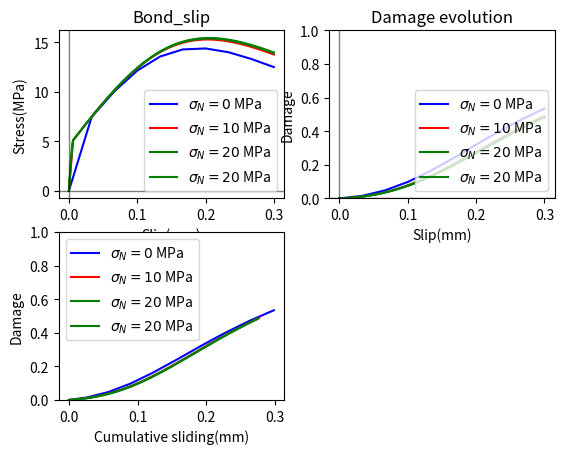

Python code for this plot:
'''
Created on 14.11.2016

@author: abaktheer
'''

from scipy.optimize import newton

import matplotlib.gridspec as gridspec
import matplotlib.pyplot as plt
import numpy as np


def get_bond_slip(s_arr, tau_pi_bar, K, gamma, E_b, S, c, r, a, sigma_n):
    '''for plotting the bond slip fatigue - Initial version modified modified threshold with cumulation-2 implicit
    '''
    # arrays to store the values
    # nominal stress
    tau_arr = np.zeros_like(s_arr)
    # sliding stress
    tau_pi_arr = np.zeros_like(s_arr)
    # damage factor
    w_arr = np.zeros_like(s_arr)
    # sliding slip
    s_pi_arr = np.zeros_like(s_arr)
    # max sliding
    s_max = np.zeros_like(s_arr)
    # max stress
    tau_max = np.zeros_like(s_arr)
    # cumulative sliding
    s_pi_cum = np.zeros_like(s_arr)
    diss = np.zeros_like(s_arr)
    # material parameters
    # shear modulus [MPa]
    E_b = E_b
    # damage - brittleness [MPa^-1]
    K = K
    # Kinematic hardening modulus [MPa]
    gamma = gamma
    # constant in the sliding threshold function
    tau_pi_bar = tau_pi_bar
    # material parameters
    S = S
    c = c
    r = r
    a = a
    sigma_n = sigma_n
    # state variables
    tau_i = 0
    alpha_i = 0.
    s_pi_i = 0
    z_i = 0.
    w_i = 0.  # damage
    X_i = gamma * alpha_i
    delta_lamda = 0
    Z = K * z_i
    s_pi_cum_i = 0
    diss_i = 0

    for i in range(1, len(s_arr)):
        print('increment', i)
        s_i = s_arr[i]
        s_max_i = np.fabs(s_i)

        tau_i = (1 - w_i) * E_b * (s_i - s_pi_i)

        tau_i_1 = E_b * (s_i - s_pi_i)

        Y_i = 0.5 * E_b * (s_i - s_pi_i) ** 2

        # Threshold
        f_pi_i = np.fabs(tau_i_1 - X_i) - tau_pi_bar - Z + a * sigma_n / 3

        if f_pi_i > 1e-6:
            # Return mapping
            delta_lamda = f_pi_i / (E_b / (1 - w_i) + gamma + K)
            # update all the state variables
            # s_pi_i = s_pi_i + delta_lamda * np.sign(tau_i_1 - X_i) /(1 - w_i)

            ''' 
            f_w_n = lambda w_n :  w_n - w_i - ((1 - w_n) ** c) * (delta_lamda * (Y_i / S) ** r)
            f_w_n2 = lambda w_n : 1 + c * ((1 - w_n) ** (c - 1)) * (delta_lamda * (Y_i / S) ** r)
            w_n = newton(f_w_n, 0., fprime=f_w_n2 , tol=1e-6, maxiter=10) 
            w_i = w_n
            '''
            #w_i = w_i + ((1 - w_i) ** c) * (delta_lamda * (Y_i / S) ** r)

            s_pi_i = s_pi_i + delta_lamda * \
                np.sign(tau_i_1 - X_i) / (1 - w_i)

            Y_i = 0.5 * E_b * (s_i - s_pi_i) ** 2

            diss_i += (tau_pi_bar - a * sigma_n / 3) * delta_lamda + \
                Y_i * ((1 - w_i) ** c) * (delta_lamda * (Y_i / S) ** r)

            w_i = w_i + ((1 - w_i) ** c) * (delta_lamda *
                                            (Y_i / S) ** r)  # * (1 - sigma_n / (0.5 * tau_pi_bar))

            tau_i = E_b * (1 - w_i) * (s_i - s_pi_i)
            X_i = X_i + gamma * delta_lamda * np.sign(tau_i_1 - X_i)
            alpha_i = alpha_i + delta_lamda * np.sign(tau_i_1 - X_i)
            z_i = z_i + delta_lamda
            s_pi_cum_i = s_pi_cum_i + delta_lamda / (1 - w_i)

        tau_max_i = np.fabs(tau_i)
        tau_arr[i] = tau_i
        w_arr[i] = w_i
        s_pi_arr[i] = s_pi_i
        s_max[i] = s_max_i
        tau_max[i] = tau_max_i
        s_pi_cum[i] = s_pi_cum_i
        diss[i] = diss_i

    return s_arr, tau_arr, w_arr, s_pi_arr, s_max, tau_max, s_pi_cum, diss


if __name__ == '__main__':
    s_levels = np.linspace(0, 0.3, 2)
    s_levels[0] = 0
    s_levels.reshape(-1, 2)[:, 0] *= -1
    # s_levels.reshape(-1, 2)[:, 1] = 2
    s_history = s_levels.flatten()

    # slip array as input
    s_arr_1 = np.hstack([np.linspace(s_history[i], s_history[i + 1], 10)
                         for i in range(len(s_levels) - 1)])

    s_arr_2 = np.hstack([np.linspace(s_history[i], s_history[i + 1], 50)
                         for i in range(len(s_history) - 1)])

    s_arr_3 = np.hstack([np.linspace(s_history[i], s_history[i + 1], 100)
                         for i in range(len(s_history) - 1)])

    s_arr_4 = np.hstack([np.linspace(s_history[i], s_history[i + 1], 200)
                         for i in range(len(s_history) - 1)])

    s_arr_1, tau_arr_1, w_arr_1, s_pi_arr_1, s_max_1, tau_max_1, s_pi_cum_1, diss_1 = get_bond_slip(
        s_arr_1, tau_pi_bar=5, K=0, gamma=100, E_b=1000, S=.05, c=1, r=1.0, a=1.7, sigma_n=0)

    s_arr_2, tau_arr_2, w_arr_2, s_pi_arr_2, s_max_2, tau_max_2, s_pi_cum_2, diss_2 = get_bond_slip(
        s_arr_2, tau_pi_bar=5, K=0, gamma=100, E_b=1000, S=.05, c=1, r=1.0, a=1.7, sigma_n=0)

    s_arr_3, tau_arr_3, w_arr_3, s_pi_arr_3, s_max_3, tau_max_3, s_pi_cum_3, diss_3 = get_bond_slip(
        s_arr_3, tau_pi_bar=5, K=0, gamma=100, E_b=1000, S=.05, c=1, r=1.0, a=1.7, sigma_n=0)

    s_arr_4, tau_arr_4, w_arr_4, s_pi_arr_4, s_max_4, tau_max_4, s_pi_cum_4, diss_4 = get_bond_slip(
        s_arr_4, tau_pi_bar=5, K=0, gamma=100, E_b=1000, S=.05, c=1, r=1.0, a=1.7, sigma_n=0)

    ax1 = plt.subplot(221)
    ax1.plot(s_arr_1, tau_arr_1, 'b', linewidth=1.5,
             label='$ \sigma_N = 0$ MPa')
    ax1.plot(s_arr_2, tau_arr_2, 'r', linewidth=1.5,
             label='$ \sigma_N = 10$ MPa')
    ax1.plot(s_arr_3, tau_arr_3, 'g', linewidth=1.5,
             label='$ \sigma_N = 20$ MPa')
    ax1.plot(s_arr_4, tau_arr_4, 'g', linewidth=1.5,
             label='$ \sigma_N = 20$ MPa')
    ax1.axhline(y=0, color='k', linewidth=1, alpha=0.5)
    ax1.axvline(x=0, color='k', linewidth=1, alpha=0.5)
    plt.title('Bond_slip')
    plt.xlabel('Slip(mm)')
    plt.ylabel('Stress(MPa)')
    plt.legend(loc=4)

    ax2 = plt.subplot(222)

    ax2.plot(s_arr_1, w_arr_1, 'b', linewidth=1.5,
             label='$ \sigma_N = 0$ MPa')
    ax2.plot(s_arr_2, w_arr_2, 'r', linewidth=1.5,
             label='$ \sigma_N = 10$ MPa')
    ax2.plot(s_arr_3, w_arr_3, 'g', linewidth=1.5,
             label='$ \sigma_N = 20$ MPa')
    ax2.plot(s_arr_4, w_arr_4, 'g', linewidth=1.5,
             label='$ \sigma_N = 20$ MPa')
    ax2.axhline(y=0, color='k', linewidth=1, alpha=0.5)
    ax2.axvline(x=0, color='k', linewidth=1, alpha=0.5)
    plt.title('Damage evolution')
    plt.ylim(0, 1)
    plt.xlabel('Slip(mm)')
    plt.ylabel('Damage')
    plt.legend(loc=4)

    #'''
    plt.subplot(223)

    plt.plot(s_pi_cum_1, w_arr_1, 'b', linewidth=1.5,
             label='$ \sigma_N = 0$ MPa')
    plt.plot(s_pi_cum_2, w_arr_2, 'r', linewidth=1.5,
             label='$ \sigma_N = 10$ MPa')
    plt.plot(s_pi_cum_3, w_arr_3, 'g', linewidth=1.5,
             label='$ \sigma_N = 20$ MPa')
    plt.plot(s_pi_cum_4, w_arr_4, 'g', linewidth=1.5,
             label='$ \sigma_N = 20$ MPa')

    plt.xlabel('Cumulative sliding(mm)')
    plt.ylabel('Damage')
    plt.ylim(0, 1)
    plt.legend()

    plt.show()
